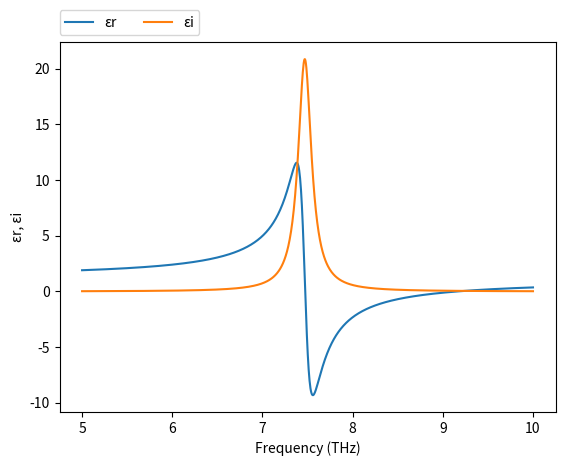
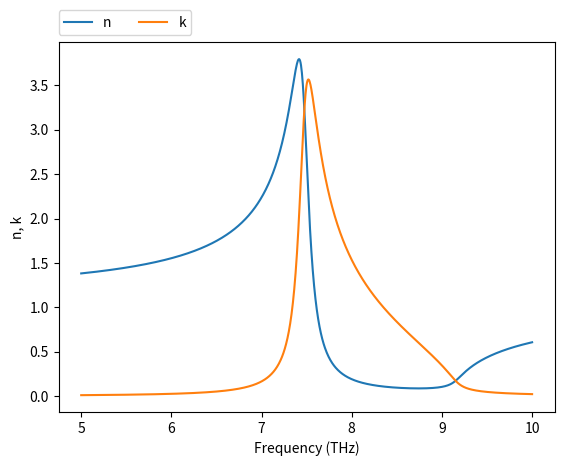
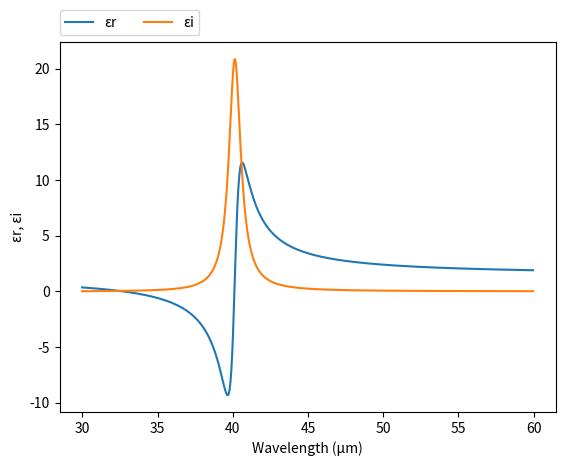
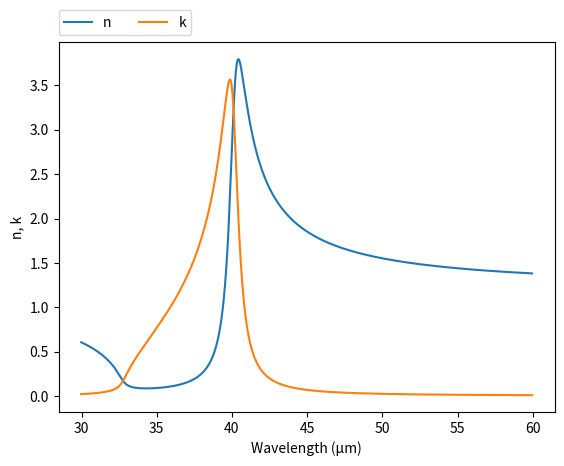

These figures' Python source, in order:
# Optical property extraction of monolayer WSe2 from 5 to 10 THz
#
# Relevant article:
# "Enhanced Terahertz Spectroscopy of a Monolayer Transition Metal Dichalcogenide"
#  Advanced Functional Materials. 2025, 35, 2419841
# https://doi.org/10.1002/adfm.202419841
# Authors: Xin Jin, Vincenzo Aglieri, Young-Gyun Jeong, Atiye Pezeshki, Lilian Skokan,
# Mostafa Shagar, Yuechen Jia, Pablo Bianucci, Andreas Ruediger, Emanuele Orgiu,
# Andrea Toma, and Luca Razzari*
#
# This script is created by Xin Jin,
# https://orcid.org/0000-0001-5858-6217
# in Genova, Italia, 2025-07-03
#
# Copyright: Free to use under CC BY 4.0

import numpy as np
import matplotlib.pyplot as plt

#============================   INPUT PARAMETERS   =================================
ν0 = 7.47e12    # [Hz], Resonance frequency
l = 0.65e-9     # [m], Thickness of Monolayer
ε0 = 1          # [1], Background permittivity in air
ug = 610        # [m/s], Group velocity
τ = 5.56e-12    # [s], Phonon lifetime

#============================   EXPRESSION   =================================
def perm(ν):
    ε = 1 + 1/l*4*ε0*ν0*ug/(ν0**2 - ν**2 - 1j*ν/τ);
    return ε

#============================   CALCULATION   =================================
ν_min = 5e12    # [Hz]
ν_max = 10e12   # [Hz]
npoints = 1000
ν = np.linspace(ν_min, ν_max, npoints)
c = 299792458   # [m/s], Speed of light in vacuum
λ = c/ν*1e6     # [μm], Wavelength
ε = perm(ν)
n = (ε**.5).real
k = (ε**.5).imag

#============================   DATA OUTPUT   =================================
file = open('mono_WSe2_um.txt', 'w')
for i in range(npoints-1, -1, -1):
    file.write('\n        {:.4e} {:.4e} {:.4e}'.format(λ[i],n[i],k[i]))
file.close()

file = open('mono_WSe2_Hz.txt', 'w')
for i in range(npoints):
    file.write('\n        {:.4e} {:.4e} {:.4e}'.format(ν[i],n[i],k[i]))
file.close()

#===============================   PLOT   =====================================

#plot εr,εi vs THz
plt.figure(1)
plt.plot(ν/1e12, ε.real, label="εr")
plt.plot(ν/1e12, ε.imag, label="εi")
plt.xlabel('Frequency (THz)')
plt.ylabel('εr, εi')
plt.legend(bbox_to_anchor=(0,1.02,1,0),loc=3,ncol=2,borderaxespad=0)

#plot n,k vs THz
plt.figure(2)
plt.plot(ν/1e12, n, label="n")
plt.plot(ν/1e12, k, label="k")
plt.xlabel('Frequency (THz)')
plt.ylabel('n, k')
plt.legend(bbox_to_anchor=(0,1.02,1,0),loc=3,ncol=2,borderaxespad=0)

#plot εr,εi vs μm
plt.figure(3)
plt.plot(λ, ε.real, label="εr")
plt.plot(λ, ε.imag, label="εi")
plt.xlabel('Wavelength (μm)')
plt.ylabel('εr, εi')
plt.legend(bbox_to_anchor=(0,1.02,1,0),loc=3,ncol=2,borderaxespad=0)

#plot n,k vs μm
plt.figure(4)
plt.plot(λ, n, label="n")
plt.plot(λ, k, label="k")
plt.xlabel('Wavelength (μm)')
plt.ylabel('n, k')
plt.legend(bbox_to_anchor=(0,1.02,1,0),loc=3,ncol=2,borderaxespad=0)
